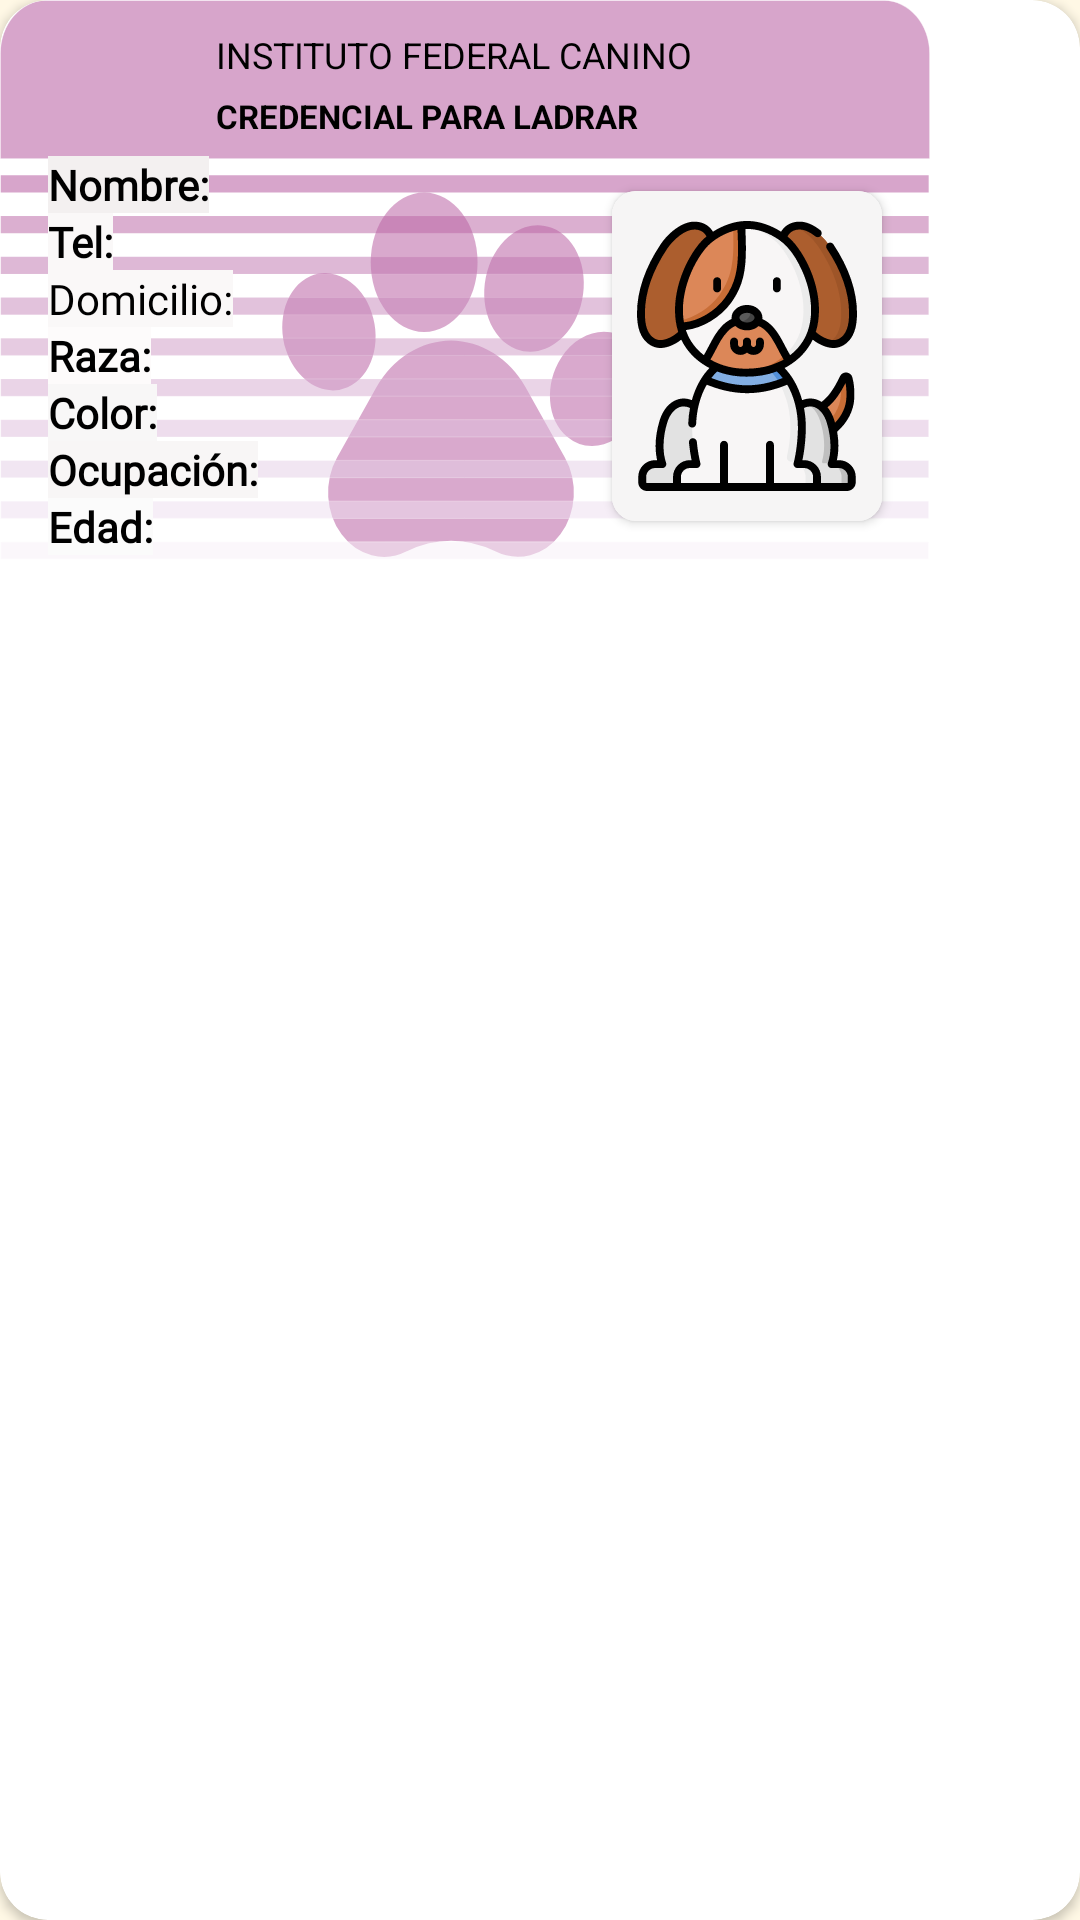

The Android layout XML behind this screen, and the referenced resources:
<!-- AndroidManifest.xml: application theme Theme.PlaquitasParaMascotas -->
<!-- res/layout/template_ife_frontal.xml -->
<?xml version="1.0" encoding="utf-8"?>
<androidx.cardview.widget.CardView xmlns:tools="http://schemas.android.com/tools"
    android:id="@+id/cardViewFrente"
    android:layout_width="310dp"
    android:layout_height="200dp"
    app:cardCornerRadius="16dp"
    app:layout_constraintEnd_toEndOf="parent"
    app:layout_constraintStart_toStartOf="parent"
    app:layout_constraintTop_toTopOf="parent"
    xmlns:android="http://schemas.android.com/apk/res/android"
    xmlns:app="http://schemas.android.com/apk/res-auto">

    <androidx.constraintlayout.widget.ConstraintLayout
        android:id="@+id/contraint_background"
        android:layout_width="310dp"
        android:layout_height="200dp"
        android:background="@drawable/ic_fondo_nuevo_ife">

        <TextView
            android:id="@+id/tvTitleCard"
            android:layout_width="0dp"
            android:layout_height="wrap_content"
            android:layout_marginStart="16dp"
            android:layout_marginTop="2dp"
            android:layout_marginEnd="8dp"
            android:text="@string/txt_instituto_federal_canino"
            android:textColor="@color/black"
            android:textSize="12sp"
            app:layout_constraintEnd_toEndOf="parent"
            app:layout_constraintStart_toEndOf="@+id/imageView3"
            app:layout_constraintTop_toTopOf="@+id/imageView3" />

        <TextView
            android:id="@+id/tvSubtitleCard"
            android:layout_width="0dp"
            android:layout_height="wrap_content"
            android:layout_marginStart="16dp"
            android:layout_marginEnd="8dp"
            android:layout_marginBottom="2dp"
            android:text="@string/txt_credencial_ladrar"
            android:textColor="@color/black"
            android:textSize="11sp"
            android:textStyle="bold"
            app:layout_constraintBottom_toBottomOf="@+id/imageView3"
            app:layout_constraintEnd_toEndOf="parent"
            app:layout_constraintStart_toEndOf="@+id/imageView3" />

        <TextView
            android:id="@+id/tvNombre"
            android:layout_width="wrap_content"
            android:layout_height="wrap_content"
            android:layout_marginStart="16dp"
            android:layout_marginTop="6dp"
            android:background="#F3F0F0"
            android:fontFamily="@font/roboto_bold"
            android:text="@string/txt_nombre"
            android:textColor="@color/black"
            android:textSize="14sp"
            android:textStyle="bold"
            app:layout_constraintStart_toStartOf="parent"
            app:layout_constraintTop_toBottomOf="@+id/tvSubtitleCard" />

        <TextView
            android:id="@+id/tvTel"
            android:layout_width="wrap_content"
            android:layout_height="wrap_content"
            android:layout_marginStart="16dp"
            android:background="#FAF8F8"
            android:fontFamily="@font/roboto_bold"
            android:text="@string/txt_Tel"
            android:textColor="@color/black"
            android:textStyle="bold"
            app:layout_constraintStart_toStartOf="parent"
            app:layout_constraintTop_toBottomOf="@+id/tvNombre" />

        <TextView
            android:id="@+id/tvRaza"
            android:layout_width="wrap_content"
            android:layout_height="wrap_content"
            android:layout_marginStart="16dp"
            android:background="#FDFBFB"
            android:fontFamily="@font/roboto_bold"
            android:text="@string/txt_Raza"
            android:textColor="@color/black"
            android:textStyle="bold"
            app:layout_constraintStart_toStartOf="parent"
            app:layout_constraintTop_toBottomOf="@+id/tvDomicilio" />

        <TextView
            android:id="@+id/tvColor"
            android:layout_width="wrap_content"
            android:layout_height="wrap_content"
            android:layout_marginStart="16dp"
            android:background="#F8F7F7"
            android:fontFamily="@font/roboto_bold"
            android:text="@string/txt_Color"
            android:textColor="@color/black"
            android:textStyle="bold"
            app:layout_constraintStart_toStartOf="parent"
            app:layout_constraintTop_toBottomOf="@+id/tvRaza" />

        <TextView
            android:id="@+id/tvOcupacion"
            android:layout_width="wrap_content"
            android:layout_height="wrap_content"
            android:layout_marginStart="16dp"
            android:background="#F8F6F6"
            android:fontFamily="@font/roboto_bold"
            android:text="@string/txt_Ocupacion"
            android:textColor="@color/black"
            android:textStyle="bold"
            app:layout_constraintStart_toStartOf="parent"
            app:layout_constraintTop_toBottomOf="@+id/tvColor" />

        <TextView
            android:id="@+id/tvEdad"
            android:layout_width="wrap_content"
            android:layout_height="wrap_content"
            android:layout_marginStart="16dp"
            android:background="#FBFBFB"
            android:fontFamily="@font/roboto_bold"
            android:text="@string/txt_EDAD"
            android:textColor="@color/black"
            android:textStyle="bold"
            app:layout_constraintStart_toStartOf="parent"
            app:layout_constraintTop_toBottomOf="@+id/tvOcupacion" />

        <androidx.cardview.widget.CardView
            android:id="@+id/cvPet"
            android:layout_width="90dp"
            android:layout_height="110dp"
            android:layout_marginEnd="16dp"
            app:cardCornerRadius="8dp"
            app:layout_constraintBottom_toBottomOf="@+id/tvEdad"
            app:layout_constraintEnd_toEndOf="parent"
            app:layout_constraintTop_toTopOf="@+id/tvNombre">

            <androidx.constraintlayout.widget.ConstraintLayout
                android:layout_width="match_parent"
                android:layout_height="match_parent">

                <ImageView
                    android:id="@+id/imageViewPet"
                    android:layout_width="wrap_content"
                    android:layout_height="wrap_content"
                    android:background="#F6F5F5"
                    app:layout_constraintBottom_toBottomOf="parent"
                    app:layout_constraintEnd_toEndOf="parent"
                    app:layout_constraintStart_toStartOf="parent"
                    app:layout_constraintTop_toTopOf="parent"
                    app:srcCompat="@drawable/ic_pet" />
            </androidx.constraintlayout.widget.ConstraintLayout>
        </androidx.cardview.widget.CardView>


        <ImageView
            android:id="@+id/imageView3"
            android:layout_width="40dp"
            android:layout_height="40dp"
            android:layout_marginStart="16dp"
            android:layout_marginTop="8dp"
            app:layout_constraintEnd_toStartOf="@+id/tvTitleCard"
            app:layout_constraintStart_toStartOf="parent"
            app:layout_constraintTop_toTopOf="parent"
            app:srcCompat="@drawable/ic_pawprint" />

        <TextView
            android:id="@+id/tvDomicilio"
            android:layout_width="wrap_content"
            android:layout_height="wrap_content"
            android:background="#FAF8F8"
            android:fontFamily="@font/roboto_bold"
            android:text="@string/txt_domicilio"
            android:textColor="@color/black"
            app:layout_constraintStart_toStartOf="@+id/tvTel"
            app:layout_constraintTop_toBottomOf="@+id/tvTel" />


    </androidx.constraintlayout.widget.ConstraintLayout>
</androidx.cardview.widget.CardView>
<!-- resources referenced by this layout -->
<resources>
  <color name="black">#000000</color>
  <!-- drawable ic_fondo_nuevo_ife: vector/xml drawable (drawable, 5039 chars, omitted) -->
  <!-- drawable ic_pet: vector/xml drawable (drawable, 17001 chars, omitted) -->
  <string name="txt_Color">Color:</string>
  <string name="txt_EDAD">Edad:</string>
  <string name="txt_Ocupacion">Ocupación:</string>
  <string name="txt_Raza">Raza:</string>
  <string name="txt_Tel">Tel:</string>
  <string name="txt_credencial_ladrar">CREDENCIAL PARA LADRAR</string>
  <string name="txt_domicilio">Domicilio:</string>
  <string name="txt_instituto_federal_canino">INSTITUTO FEDERAL CANINO</string>
  <string name="txt_nombre">Nombre:</string>
  <style name="Theme.PlaquitasParaMascotas" parent="Theme.MaterialComponents.DayNight.DarkActionBar">
          
          <item name="colorPrimary">@color/primaryColor</item>
          <item name="colorPrimaryVariant">@color/primaryLightColor</item>
          <item name="colorOnPrimary">@color/primaryTextColor</item>
          
          <item name="colorSecondary">@color/secondaryColor</item>
          <item name="colorSecondaryVariant">@color/secondaryLightColor</item>
          <item name="colorOnSecondary">@color/secondaryTextColor</item>
          
          <item name="android:statusBarColor" tools:targetApi="l">@color/primaryDarkColor</item>
          <item name="android:colorBackground">@color/background</item>
  
  
          
      </style>
  <color name="primaryColor">#00a19d</color>
  <color name="primaryLightColor">#56d3ce</color>
  <color name="primaryTextColor">#000000</color>
  <color name="secondaryColor">#ffb344</color>
  <color name="secondaryLightColor">#ffe575</color>
  <color name="secondaryTextColor">#000000</color>
  <color name="primaryDarkColor">#00726f</color>
  <color name="background">#FFF8E5</color>
</resources>
